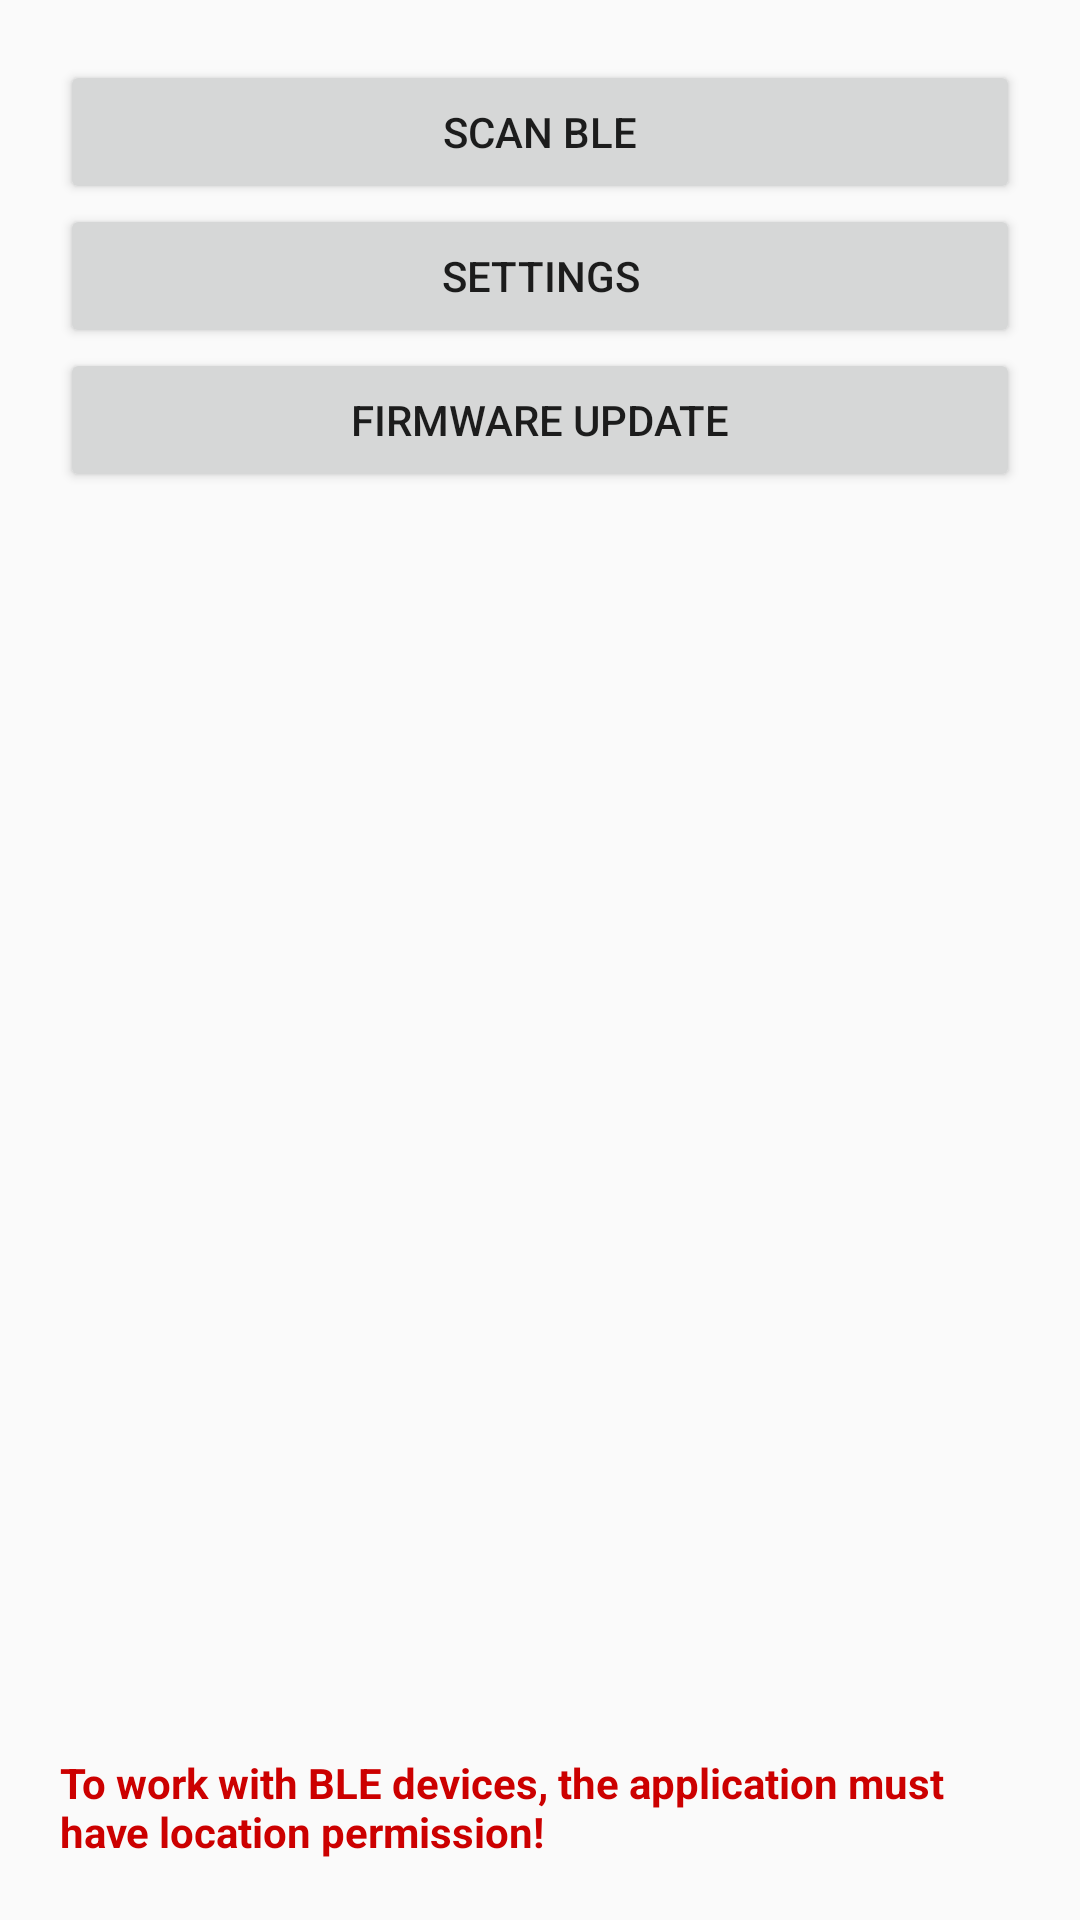

Here is an Android app screen rendered from its layout file. Give the layout XML and the strings, colors and styles it references.
<!-- AndroidManifest.xml: application theme Theme.AppCompat.Light.NoActionBar -->
<!-- res/layout/activity_main.xml -->
<LinearLayout xmlns:android="http://schemas.android.com/apk/res/android"
    android:orientation="vertical"
    android:padding="20dp"
    android:layout_width="match_parent"
    android:layout_height="match_parent">

    <Button
        android:id="@+id/btnScan"
        android:layout_width="match_parent"
        android:layout_height="wrap_content"
        android:text="SCAN BLE" />

    <Button
        android:id="@+id/btnSettings"
        android:layout_width="match_parent"
        android:layout_height="wrap_content"
        android:text="Settings" />

    <Button
        android:id="@+id/btnFirmware"
        android:layout_width="match_parent"
        android:layout_height="wrap_content"
        android:text="Firmware Update" />

    <Space
        android:layout_width="match_parent"
        android:layout_height="0dp"
        android:layout_weight="1" />

    <TextView
        android:id="@+id/tvLocationWarning"
        android:layout_width="match_parent"
        android:layout_height="wrap_content"
        android:text="To work with BLE devices, the application must have location permission!"
        android:textStyle="bold"
        android:textColor="#CC0000"
        android:paddingTop="16dp" />

</LinearLayout>
<!-- resources referenced by this layout -->
<resources>

</resources>
